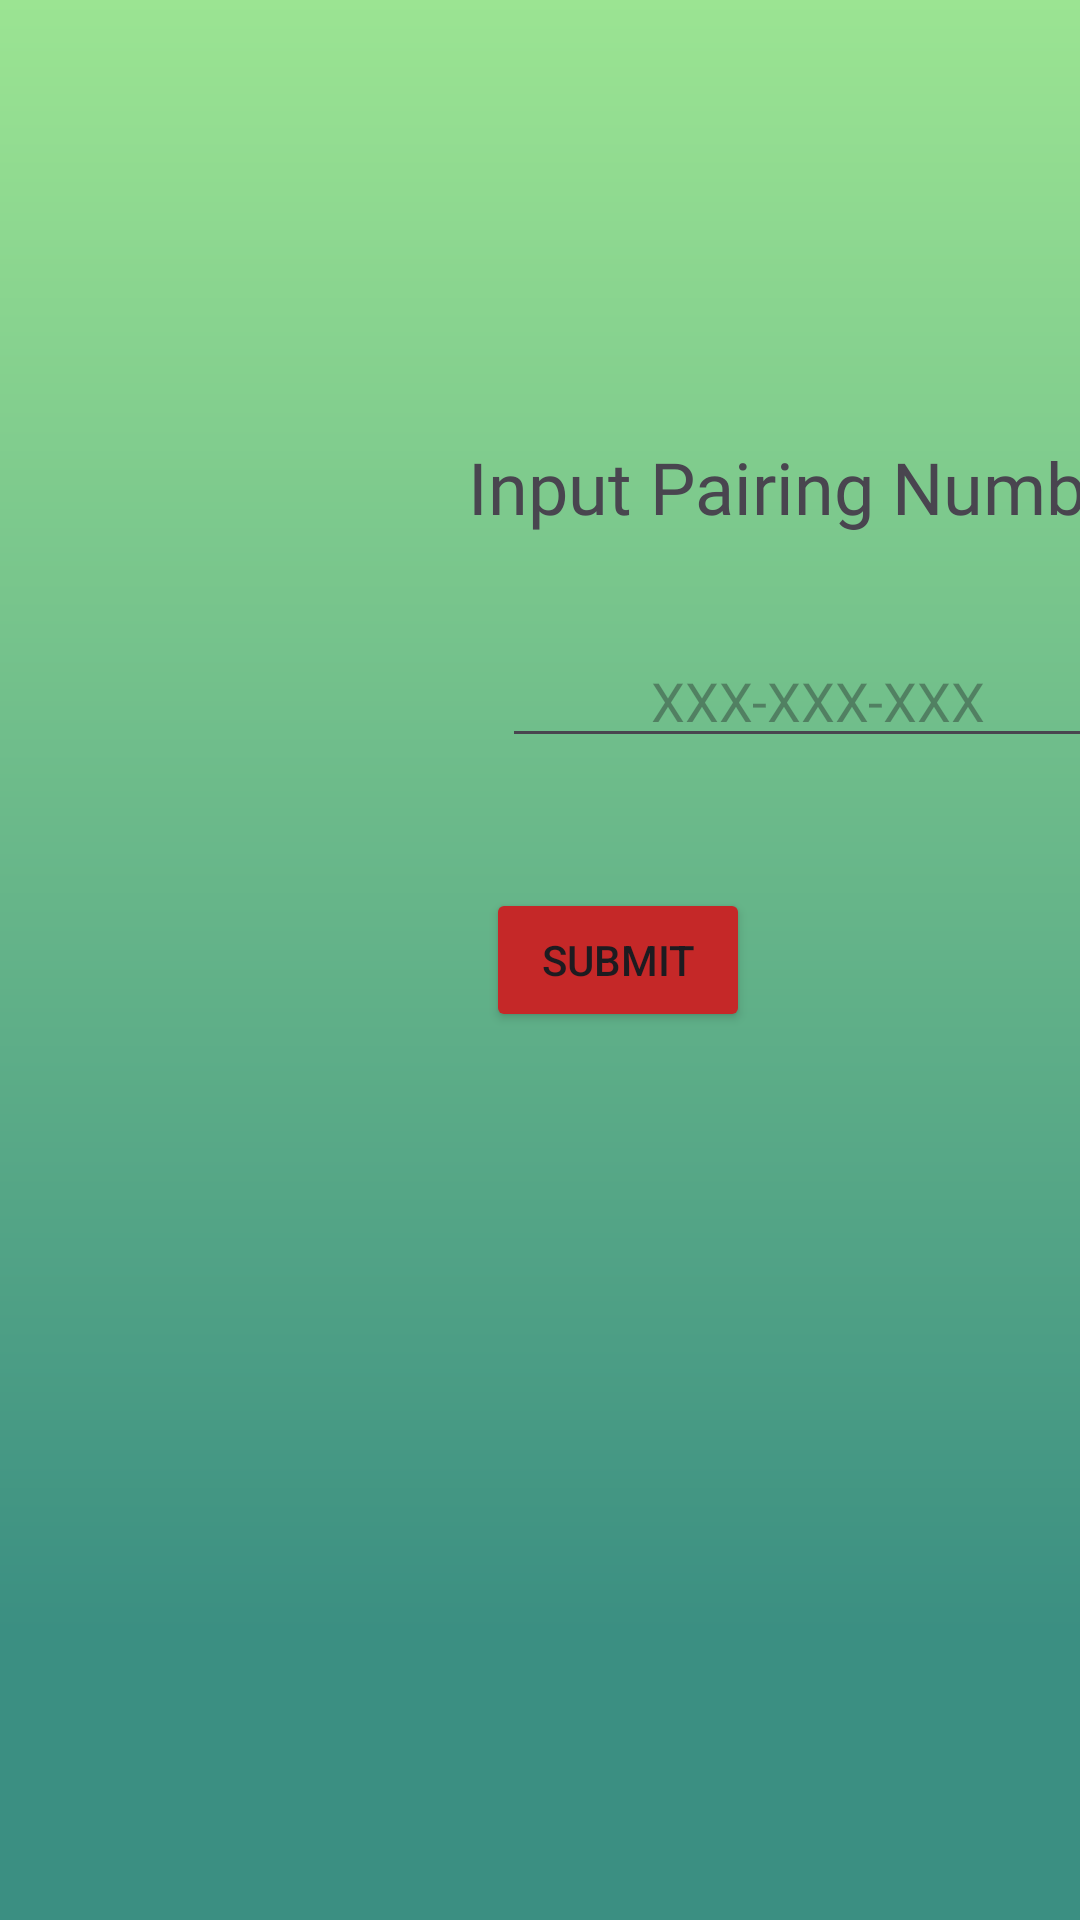

Reconstruct the res/layout file that produces this screen, plus the resources it refers to.
<!-- AndroidManifest.xml: application theme Theme.MedicBotConnect -->
<!-- res/layout/activity_tv_pair.xml -->
<?xml version="1.0" encoding="utf-8"?>
<androidx.constraintlayout.widget.ConstraintLayout xmlns:android="http://schemas.android.com/apk/res/android"
    xmlns:app="http://schemas.android.com/apk/res-auto"
    xmlns:tools="http://schemas.android.com/tools"
    android:layout_width="match_parent"
    android:layout_height="match_parent"
    android:background="@drawable/gradient_drawable"
    android:orientation="horizontal"
    tools:context=".ActivityTVPair">

    <ImageButton
        android:id="@+id/backButton"
        android:layout_width="87dp"
        android:layout_height="86dp"
        android:layout_marginTop="24dp"
        android:layout_marginEnd="24dp"
        android:backgroundTint="#00FFFFFF"
        android:scaleType="fitCenter"
        app:layout_constraintEnd_toEndOf="parent"
        app:layout_constraintTop_toTopOf="parent"
        app:srcCompat="@drawable/back_button" />

    <TextView
        android:id="@+id/textView2"
        android:layout_width="wrap_content"
        android:layout_height="wrap_content"
        android:layout_marginStart="156dp"
        android:fontFamily="@font/inter_medium"
        android:text="Input Pairing Number:"
        android:textSize="24sp"
        app:layout_constraintStart_toStartOf="parent"
        app:layout_constraintTop_toBottomOf="@+id/imageView3" />

    <EditText
        android:id="@+id/pairingNumberField"
        android:layout_width="wrap_content"
        android:layout_height="wrap_content"
        android:layout_marginTop="33dp"
        android:ems="10"
        android:hint="XXX-XXX-XXX"
        android:inputType="number"
        android:textAlignment="center"
        app:layout_constraintEnd_toEndOf="@+id/textView2"
        app:layout_constraintStart_toStartOf="@+id/textView2"
        app:layout_constraintTop_toBottomOf="@+id/textView2" />

    <ImageView
        android:id="@+id/imageView3"
        android:layout_width="164dp"
        android:layout_height="122dp"
        android:layout_marginStart="24dp"
        android:layout_marginTop="24dp"
        app:layout_constraintStart_toStartOf="parent"
        app:layout_constraintTop_toTopOf="parent"
        app:srcCompat="@drawable/logo" />

    <Button
        android:id="@+id/submitPairingButton"
        android:layout_width="wrap_content"
        android:layout_height="wrap_content"
        android:layout_marginEnd="110dp"
        android:backgroundTint="#C52828"
        android:text="Submit"
        app:layout_constraintBottom_toBottomOf="parent"
        app:layout_constraintEnd_toEndOf="parent"
        app:layout_constraintTop_toTopOf="parent"
        app:layout_constraintVertical_bias="0.5" />

    <TextView
        android:id="@+id/errorMessage"
        android:layout_width="wrap_content"
        android:layout_height="wrap_content"
        android:layout_marginTop="40dp"
        android:text="Error!"
        android:textColor="#C52828"
        android:visibility="invisible"
        app:layout_constraintEnd_toStartOf="@+id/backButton"
        app:layout_constraintStart_toEndOf="@+id/imageView3"
        app:layout_constraintTop_toTopOf="parent" />
</androidx.constraintlayout.widget.ConstraintLayout>
<!-- resources referenced by this layout -->
<resources>
  <!-- drawable gradient_drawable (drawable) -->
  <?xml version="1.0" encoding="utf-8"?>
  <shape xmlns:android="http://schemas.android.com/apk/res/android"
      android:shape="rectangle">
  <gradient
      android:startColor="#FF9BE492"
      android:centerColor="#3B8F82"
      android:endColor="#3B8F82"
      android:angle="270"
      android:centerX="0.85">
  </gradient>
  
  </shape>
  <style name="Theme.MedicBotConnect" parent="Base.Theme.MedicBotConnect">
          <item name="android:windowTranslucentStatus">true</item>
          <item name="android:windowTranslucentNavigation">true</item>
      </style>
  <style name="Base.Theme.MedicBotConnect" parent="Theme.Material3.DayNight.NoActionBar">
          
          
      </style>
</resources>
